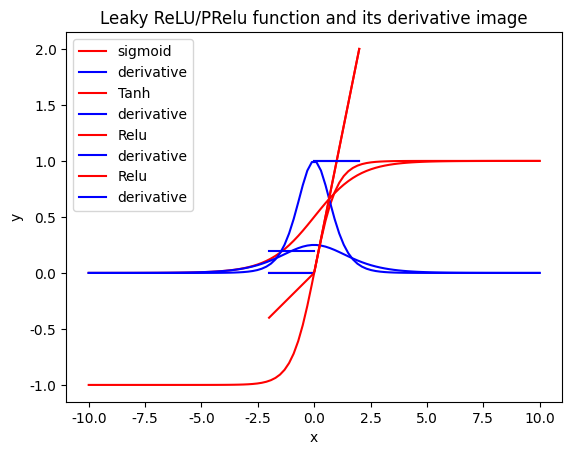

Source code (Python):
#!/usr/bin/env python
# -*- encoding: utf-8 -*-
# @Time : 2020/4/16 0016 下午 17:50
# [redacted]
# @File : foo.py

import matplotlib.pyplot as plt
import numpy as np
plt.rcParams['font.family']='SimHei'
plt.rcParams['font.sans-serif']=['SimHei']
plt.rcParams['axes.unicode_minus']=False
import matplotlib
matplotlib.rcParams['font.family']='SimHei'
matplotlib.rcParams['font.sans-serif']=['SimHei']

x=np.linspace(-10.0,10.0,100)
y=1/(1+np.exp(-x))
plt.xlabel("x")
plt.ylabel("y")
plt.title("sigmoid function and its derivative image")
plt.plot(x,y,color='r',label="sigmoid")
y=np.exp(-x)/pow((1+np.exp(-x)),2)
plt.plot(x,y,color='b',label="derivative")
plt.legend()#将plot标签里面的图注印上去
plt.show()

x=np.linspace(-10,10,100)
y=(1-np.exp(-2*x))/(1+np.exp(-2*x))
plt.xlabel('x')
plt.ylabel('y')
plt.title("Tanh function and its derivative image")
plt.plot(x,y,color='r',label='Tanh')
y=1-pow((1-np.exp(-2*x))/(1+np.exp(-2*x)),2)
plt.plot(x,y,color='b',label='derivative')
plt.legend()
plt.show()

x=np.linspace(-2,2,100)
y=x*(x>0)
plt.xlabel('x')
plt.ylabel('y')
plt.title("Relu function and its derivative image")
plt.plot(x,y,color='r',label="Relu")

x=np.linspace(-2,0)
y=np.linspace(0,0)
plt.plot(x,y,color='b')

x=np.linspace(0,2)
y=np.linspace(1,1)
plt.plot(x,y,color='b',label="derivative")

plt.legend()
plt.show()


x=np.linspace(-2,2,100)
def prelu(x):
    return np.where(x<0,0.2*x,x)
y = prelu(x)
plt.xlabel('x')
plt.ylabel('y')
plt.title("Leaky ReLU/PRelu function and its derivative image")
plt.plot(x,y,color='r',label="Relu")

x=np.linspace(-2,0)
y=np.linspace(0.2,0.2)
plt.plot(x,y,color='b')

x=np.linspace(0,2)
y=np.linspace(1,1)
plt.plot(x,y,color='b',label="derivative")

plt.legend()
plt.show()
